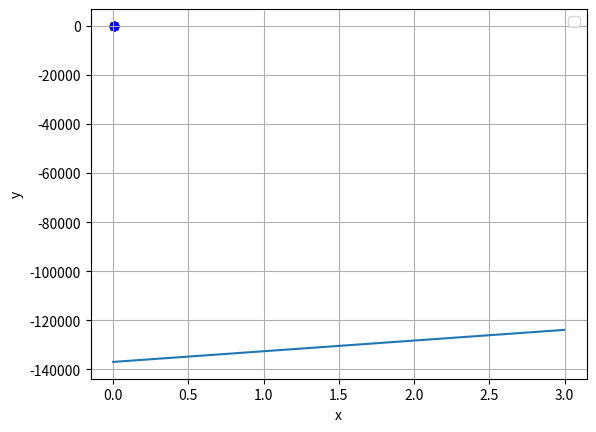

Source code (Python):
import numpy as np
import matplotlib.pyplot as plt

x = [1,2,5,10,20]
y = [140.5, 143.5, 148.6,150.5,155.7]
incert = [1.606, 1.594, 1.601, 1.616, 1.518]

mid = 0
for item in incert:
    mid += item

mid /= len(incert)

print(f"Moyenne d'incertitudes : {mid}")
i = 0
for item in y:
    y[i] = 1/item 
    i += 1

i = 0
for item in x:
    x[i] = np.log(item)
    i += 1

fit = np.polyfit(y, x, 1)

poly = np.poly1d(fit, x, 1)

yfit = [0,0,0,0,0]
i = 0
for item in x:
    yfit[i] = poly(x[i])
    i += 1

print(f"Y fit is : {yfit}")

plt.figure()
plt.scatter(y, x, color='b')
plt.plot(x, yfit)
plt.grid()
plt.xlabel("x")
plt.ylabel("y")
plt.legend()
plt.show()
